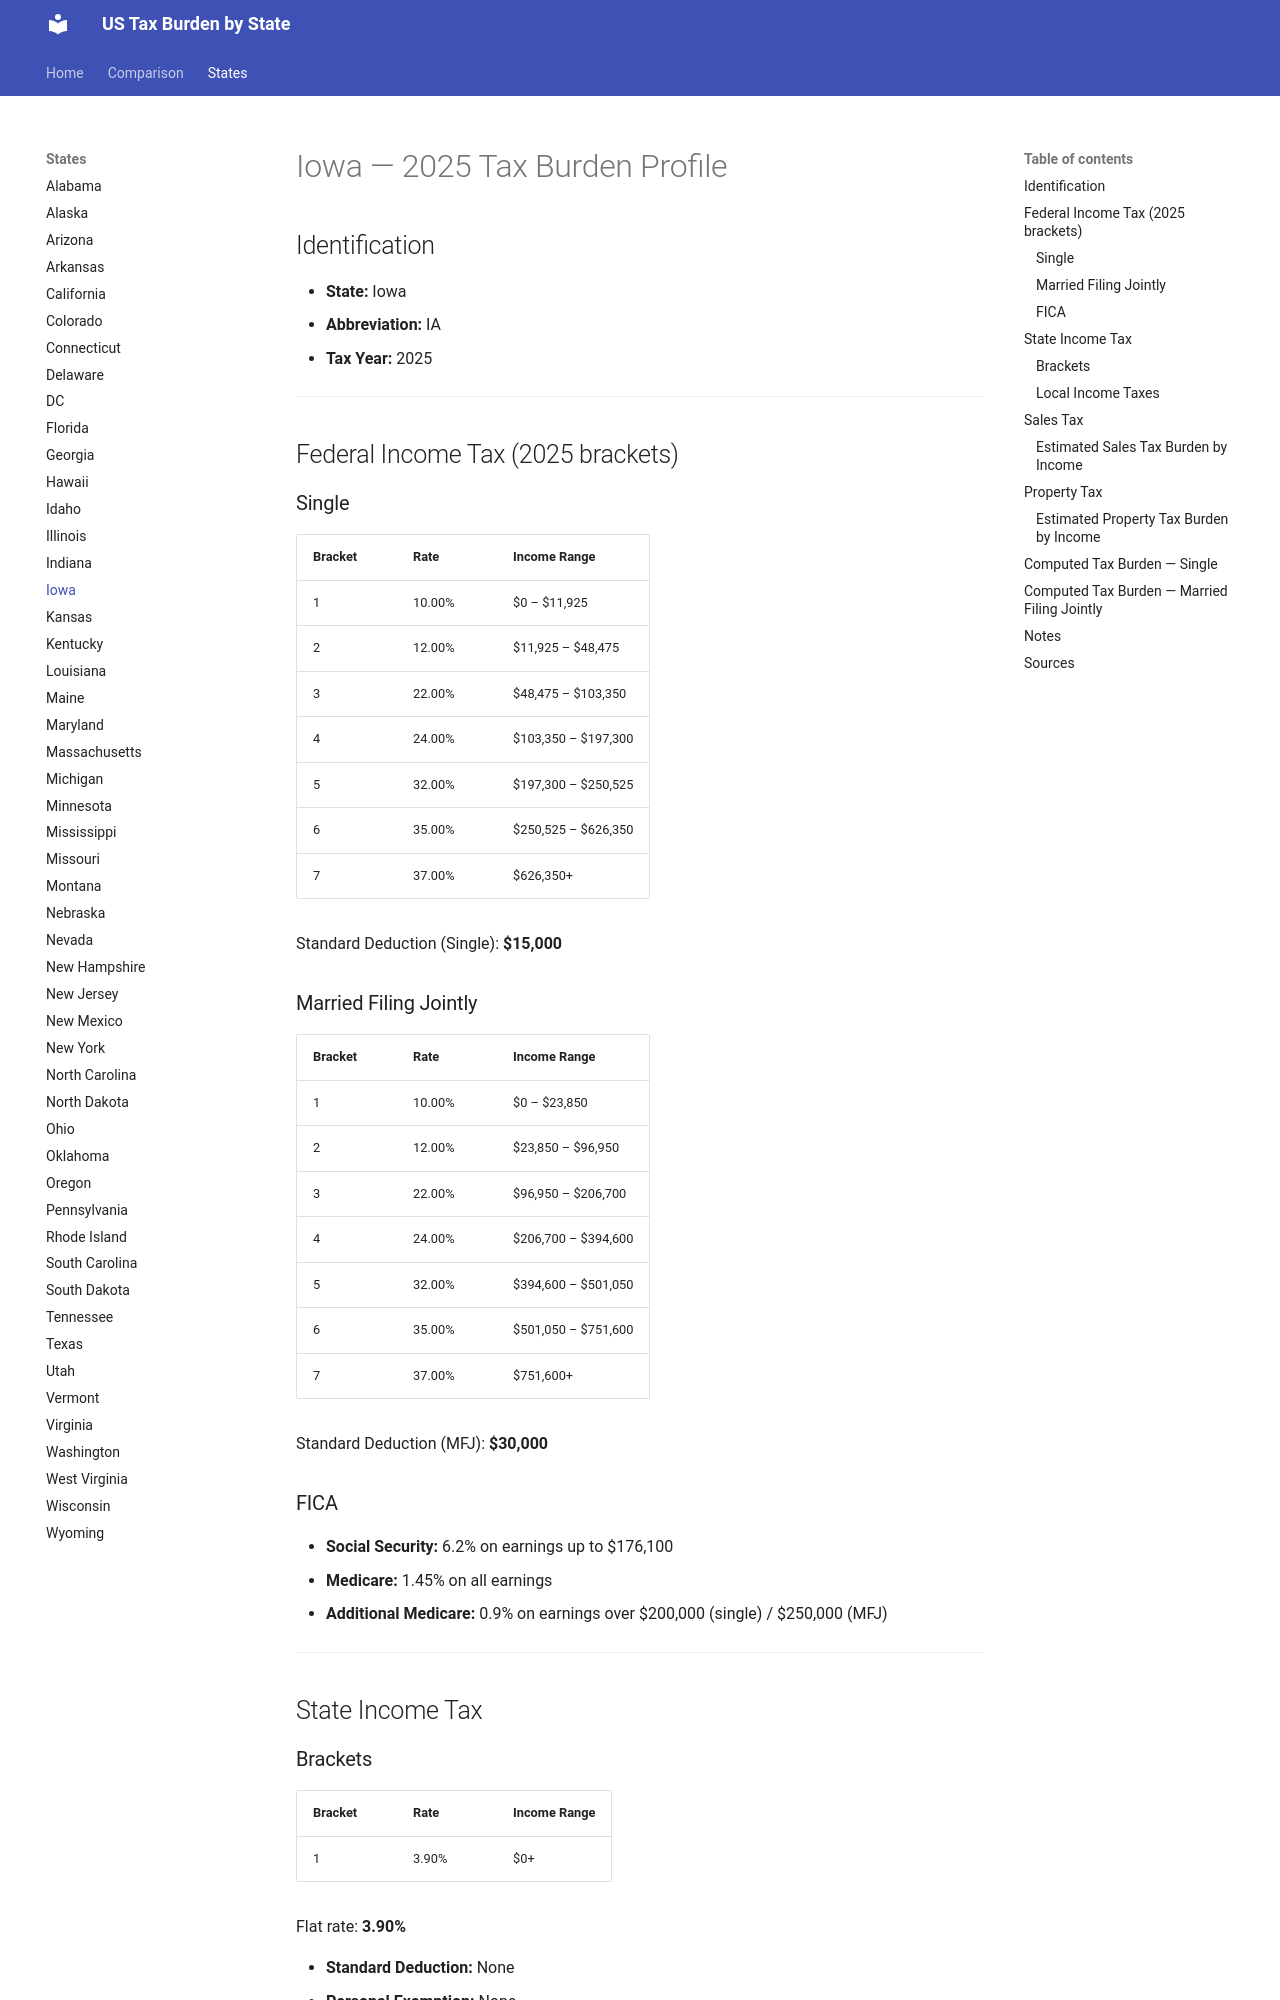

repository: jcmcneal/tax-burden-us · page: states/Iowa/index.html · generator: mkdocs

# Iowa — 2025 Tax Burden Profile

## Identification
- **State:** Iowa
- **Abbreviation:** IA
- **Tax Year:** 2025

---

## Federal Income Tax (2025 brackets)

### Single
| Bracket | Rate | Income Range |
|---------|------|-------------|
| 1 | 10.00% | $0 – $11,925 |
| 2 | 12.00% | $11,925 – $48,475 |
| 3 | 22.00% | $48,475 – $103,350 |
| 4 | 24.00% | $103,350 – $197,300 |
| 5 | 32.00% | $197,300 – $250,525 |
| 6 | 35.00% | $250,525 – $626,350 |
| 7 | 37.00% | $626,350+ |

Standard Deduction (Single): **$15,000**

### Married Filing Jointly
| Bracket | Rate | Income Range |
|---------|------|-------------|
| 1 | 10.00% | $0 – $23,850 |
| 2 | 12.00% | $23,850 – $96,950 |
| 3 | 22.00% | $96,950 – $206,700 |
| 4 | 24.00% | $206,700 – $394,600 |
| 5 | 32.00% | $394,600 – $501,050 |
| 6 | 35.00% | $501,050 – $751,600 |
| 7 | 37.00% | $751,600+ |

Standard Deduction (MFJ): **$30,000**

### FICA
- **Social Security:** 6.2% on earnings up to $176,100
- **Medicare:** 1.45% on all earnings
- **Additional Medicare:** 0.9% on earnings over $200,000 (single) / $250,000 (MFJ)

---

## State Income Tax

### Brackets

| Bracket | Rate | Income Range |
|---------|------|-------------|
| 1 | 3.90% | $0+ |

Flat rate: **3.90%**

- **Standard Deduction:** None
- **Personal Exemption:** None

### Local Income Taxes
No local income taxes.

---

## Sales Tax
- **State rate:** 6.00%
- **Average local add-on:** 0.82%
- **Combined average:** 6.82%
- **Food taxable:** No

### Estimated Sales Tax Burden by Income
Based on consumption patterns (lower income = higher % of income spent on taxable goods):

| Gross Income | Est. Taxable Consumption | Sales Tax Burden | Effective Rate |
|-------------|------------------------|-----------------|---------------|
| $25,000 | $18,750 | $1,279 | 5.12% |
| $50,000 | $32,500 | $2,216 | 4.43% |
| $75,000 | $42,750 | $2,916 | 3.89% |
| $100,000 | $50,000 | $3,410 | 3.41% |
| $150,000 | $60,000 | $4,092 | 2.73% |
| $250,000 | $75,000 | $5,115 | 2.05% |
| $500,000 | $100,000 | $6,820 | 1.36% |
| $1,000,000 | $150,000 | $10,230 | 1.02% |

*Methodology: Taxable consumption estimated as % of income declining with income, reflecting marginal propensity to consume.*

---

## Property Tax
- **Effective rate:** 1.12% of home value
